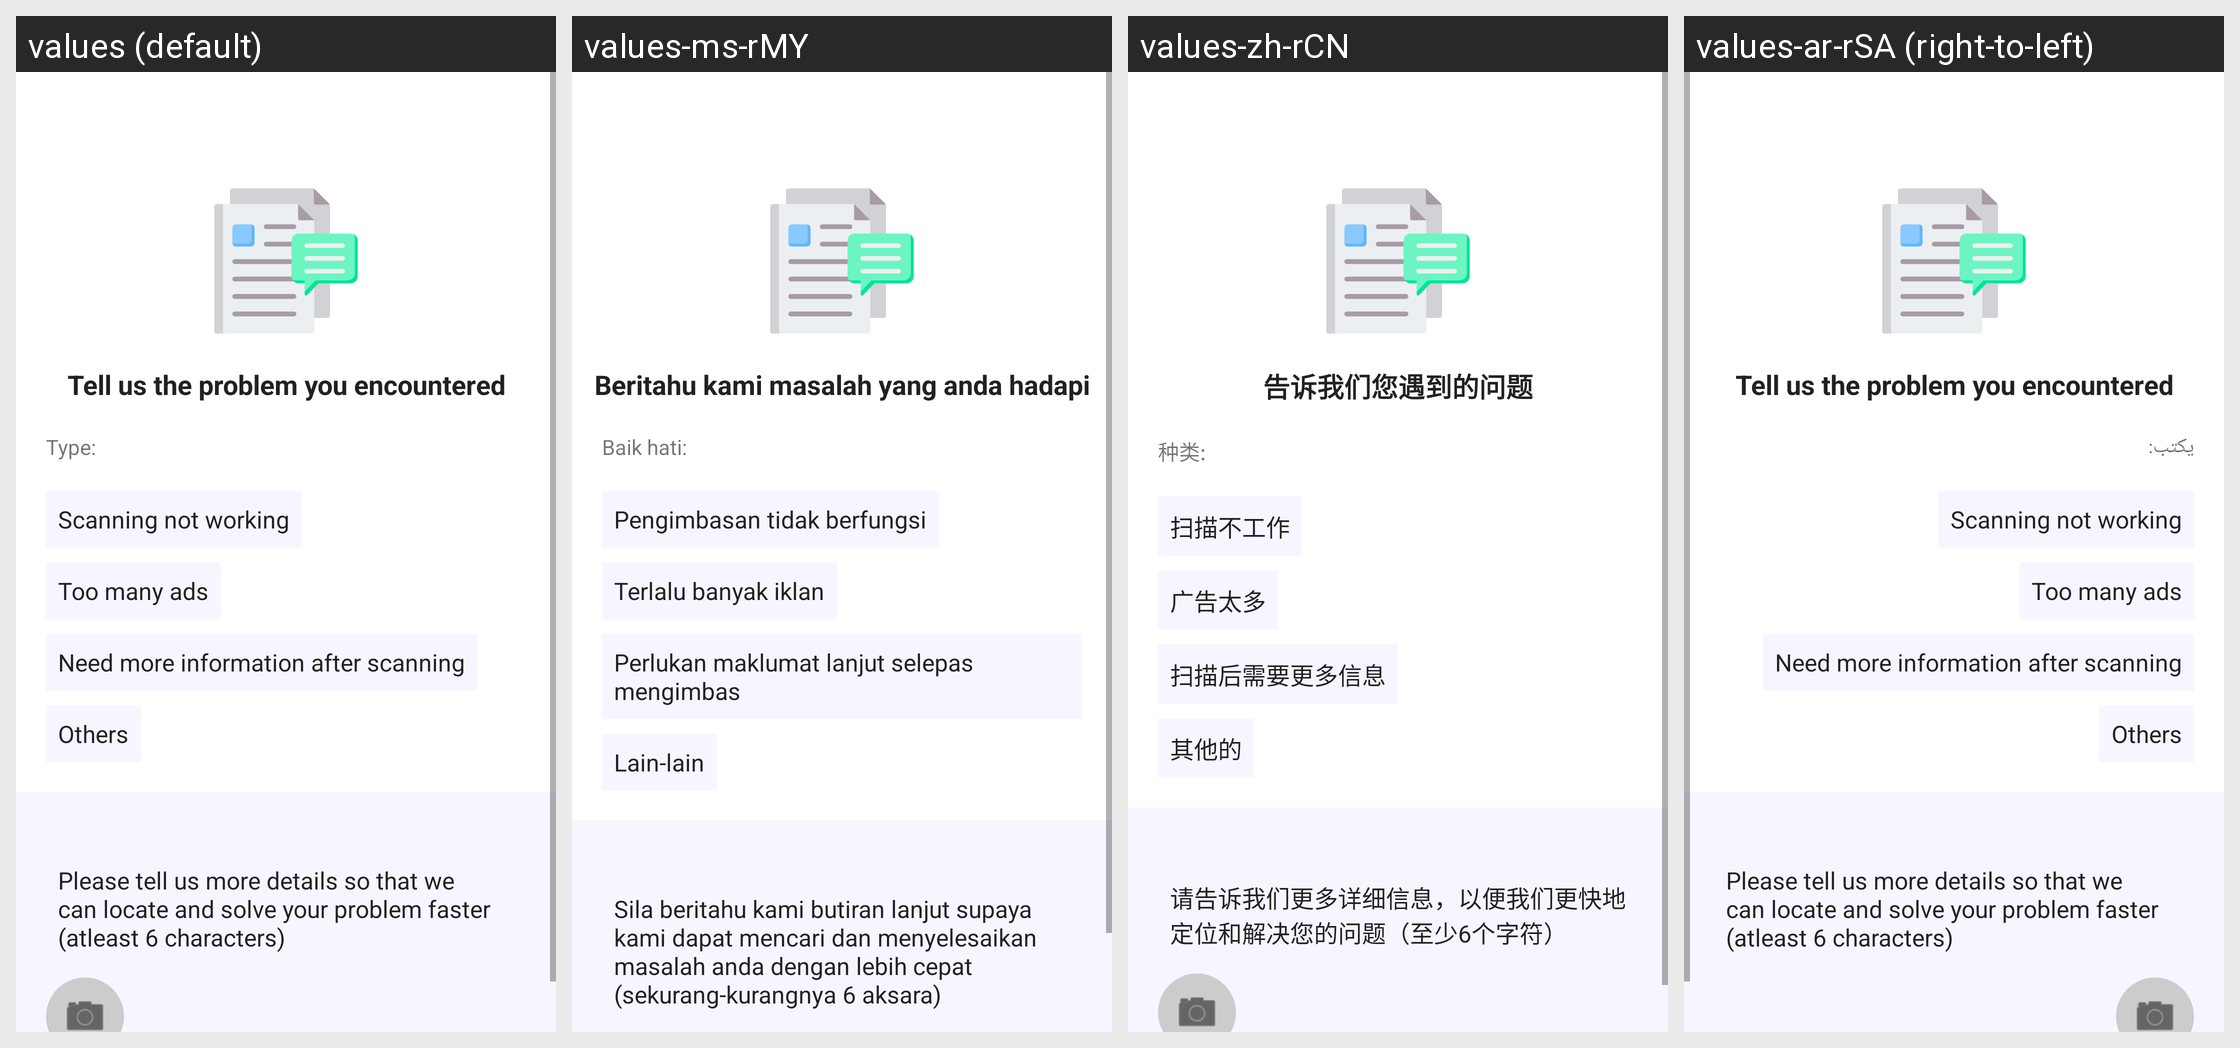

Translations of the strings shown on this Android screen, per locale in the grid:
Android screen res/layout/activity_feedback.xml rendered under 4 locales, left to right: values (default), values-ms-rMY, values-zh-rCN, values-ar-rSA (right-to-left). Device: Nexus 5 (rendered at 1080×1920; each locale shown at half size, 540×960, under a caption strip naming it); theme Theme.QRScanner.
Other locales in the repository, not shown: values-de, values-fr, values-hi-rIN, values-it, values-tr-rTR, values-ur-rPK.
Strings drawn on this screen, with the default value and each locale's value (text and hints the layout hard-codes, and strings that could not be matched under every locale, appear in the picture but are not listed):

feedback_title
  values: Tell us the problem you encountered
  values-ms-rMY: Beritahu kami masalah yang anda hadapi
  values-zh-rCN: 告诉我们您遇到的问题
  values-ar-rSA: Tell us the problem you encountered  [not translated; the default value is used]

type
  values: Type:
  values-ms-rMY: Baik hati:
  values-zh-rCN: 种类:
  values-ar-rSA: يكتب:

type1
  values: Scanning not working
  values-ms-rMY: Pengimbasan tidak berfungsi
  values-zh-rCN: 扫描不工作
  values-ar-rSA: Scanning not working  [not translated; the default value is used]

type2
  values: Too many ads
  values-ms-rMY: Terlalu banyak iklan
  values-zh-rCN: 广告太多
  values-ar-rSA: Too many ads  [not translated; the default value is used]

type3
  values: Need more information after scanning
  values-ms-rMY: Perlukan maklumat lanjut selepas mengimbas
  values-zh-rCN: 扫描后需要更多信息
  values-ar-rSA: Need more information after scanning  [not translated; the default value is used]

type4
  values: Others
  values-ms-rMY: Lain-lain
  values-zh-rCN: 其他的
  values-ar-rSA: Others  [not translated; the default value is used]

feedback_details
  values: Please tell us more details so that we can locate and solve your problem faster (atleast 6 characters)
  values-ms-rMY: Sila beritahu kami butiran lanjut supaya kami dapat mencari dan menyelesaikan masalah anda dengan lebih cepat (sekurang-kurangnya 6 aksara)
  values-zh-rCN: 请告诉我们更多详细信息，以便我们更快地定位和解决您的问题（至少6个字符）
  values-ar-rSA: Please tell us more details so that we can locate and solve your problem faster (atleast 6 characters)  [not translated; the default value is used]
